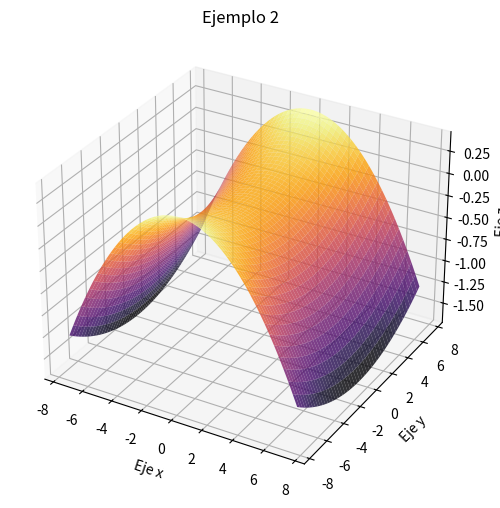

Source code (Python):
import numpy as np
import matplotlib.pyplot as plt

fig= plt.figure(figsize=(10,6))
ax= fig.add_subplot(111,projection='3d')


x_list= np.arange(-7.5,7.5,0.01)
#np.arange(iniciar, detener, espacio entre los valores)
y_list= np.arange(-7.5,7.5,0.01)
X,Y=np.meshgrid(x_list,y_list)
#np.meshgrip es una tupla donde se organizan los valores en una matriz
z=-3*((X/10)**2-(Y/20)**2)

ax.plot_surface(X,Y,z, cmap='inferno',alpha=0.8)

ax.set_title('Ejemplo 2')
ax.set_xlabel('Eje x')

ax.set_ylabel('Eje y')

ax.set_zlabel('Eje z')


plt.show()